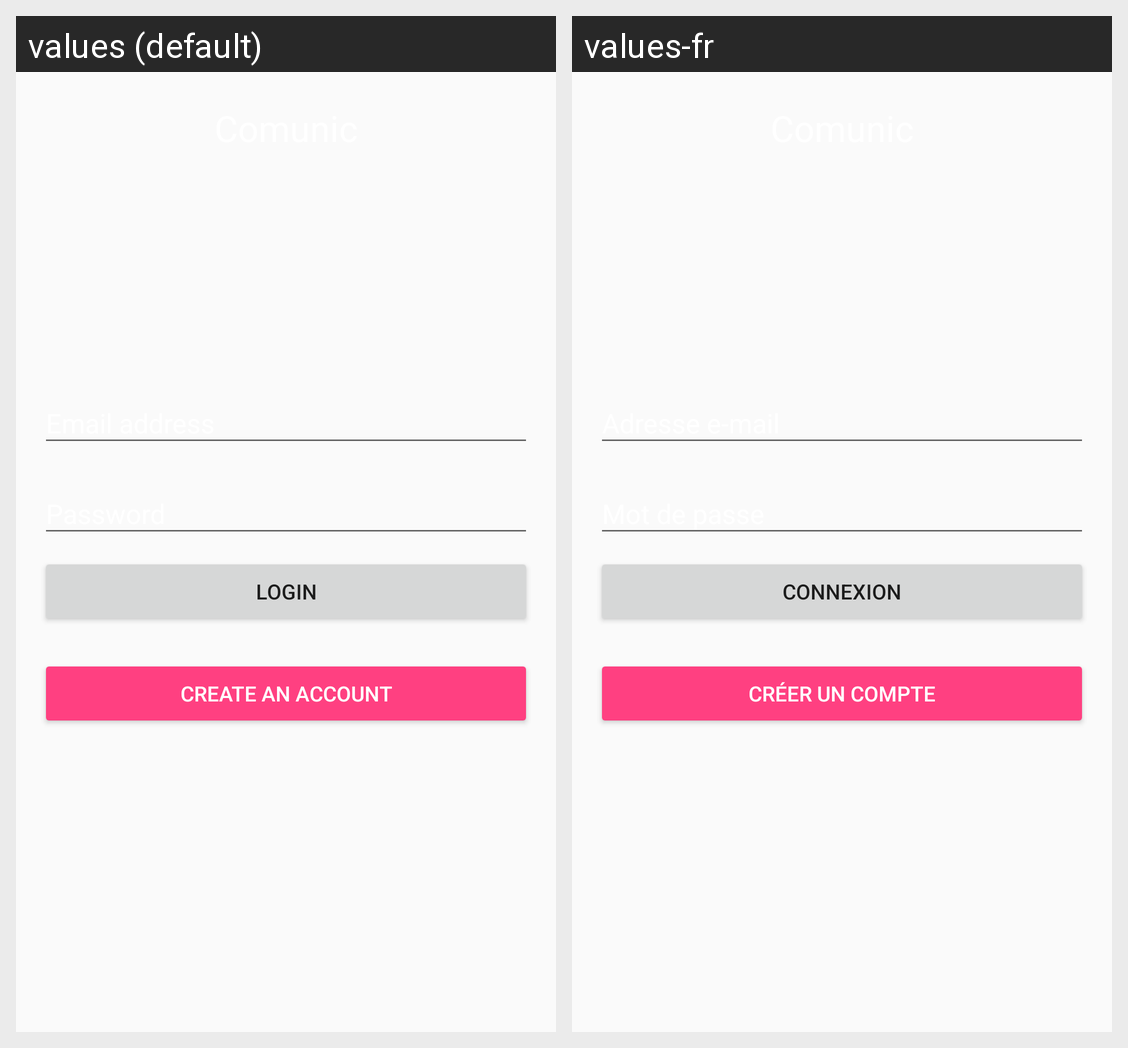

The same Android screen rendered under two of its app's locales, left to right. List the strings drawn on it with the default value and each locale's translation.
Android screen res/layout/activity_login.xml rendered under 2 locales, left to right: values (default), values-fr. Device: Nexus 5 (rendered at 1080×1920; each locale shown at half size, 540×960, under a caption strip naming it); theme AppTheme.
Strings drawn on this screen, with the default value and each locale's value (text and hints the layout hard-codes, and strings that could not be matched under every locale, appear in the picture but are not listed):

activity_login_submit_form
  values: Login
  values-fr: Connexion

action_create_account
  values: Create an account
  values-fr: Créer un compte
